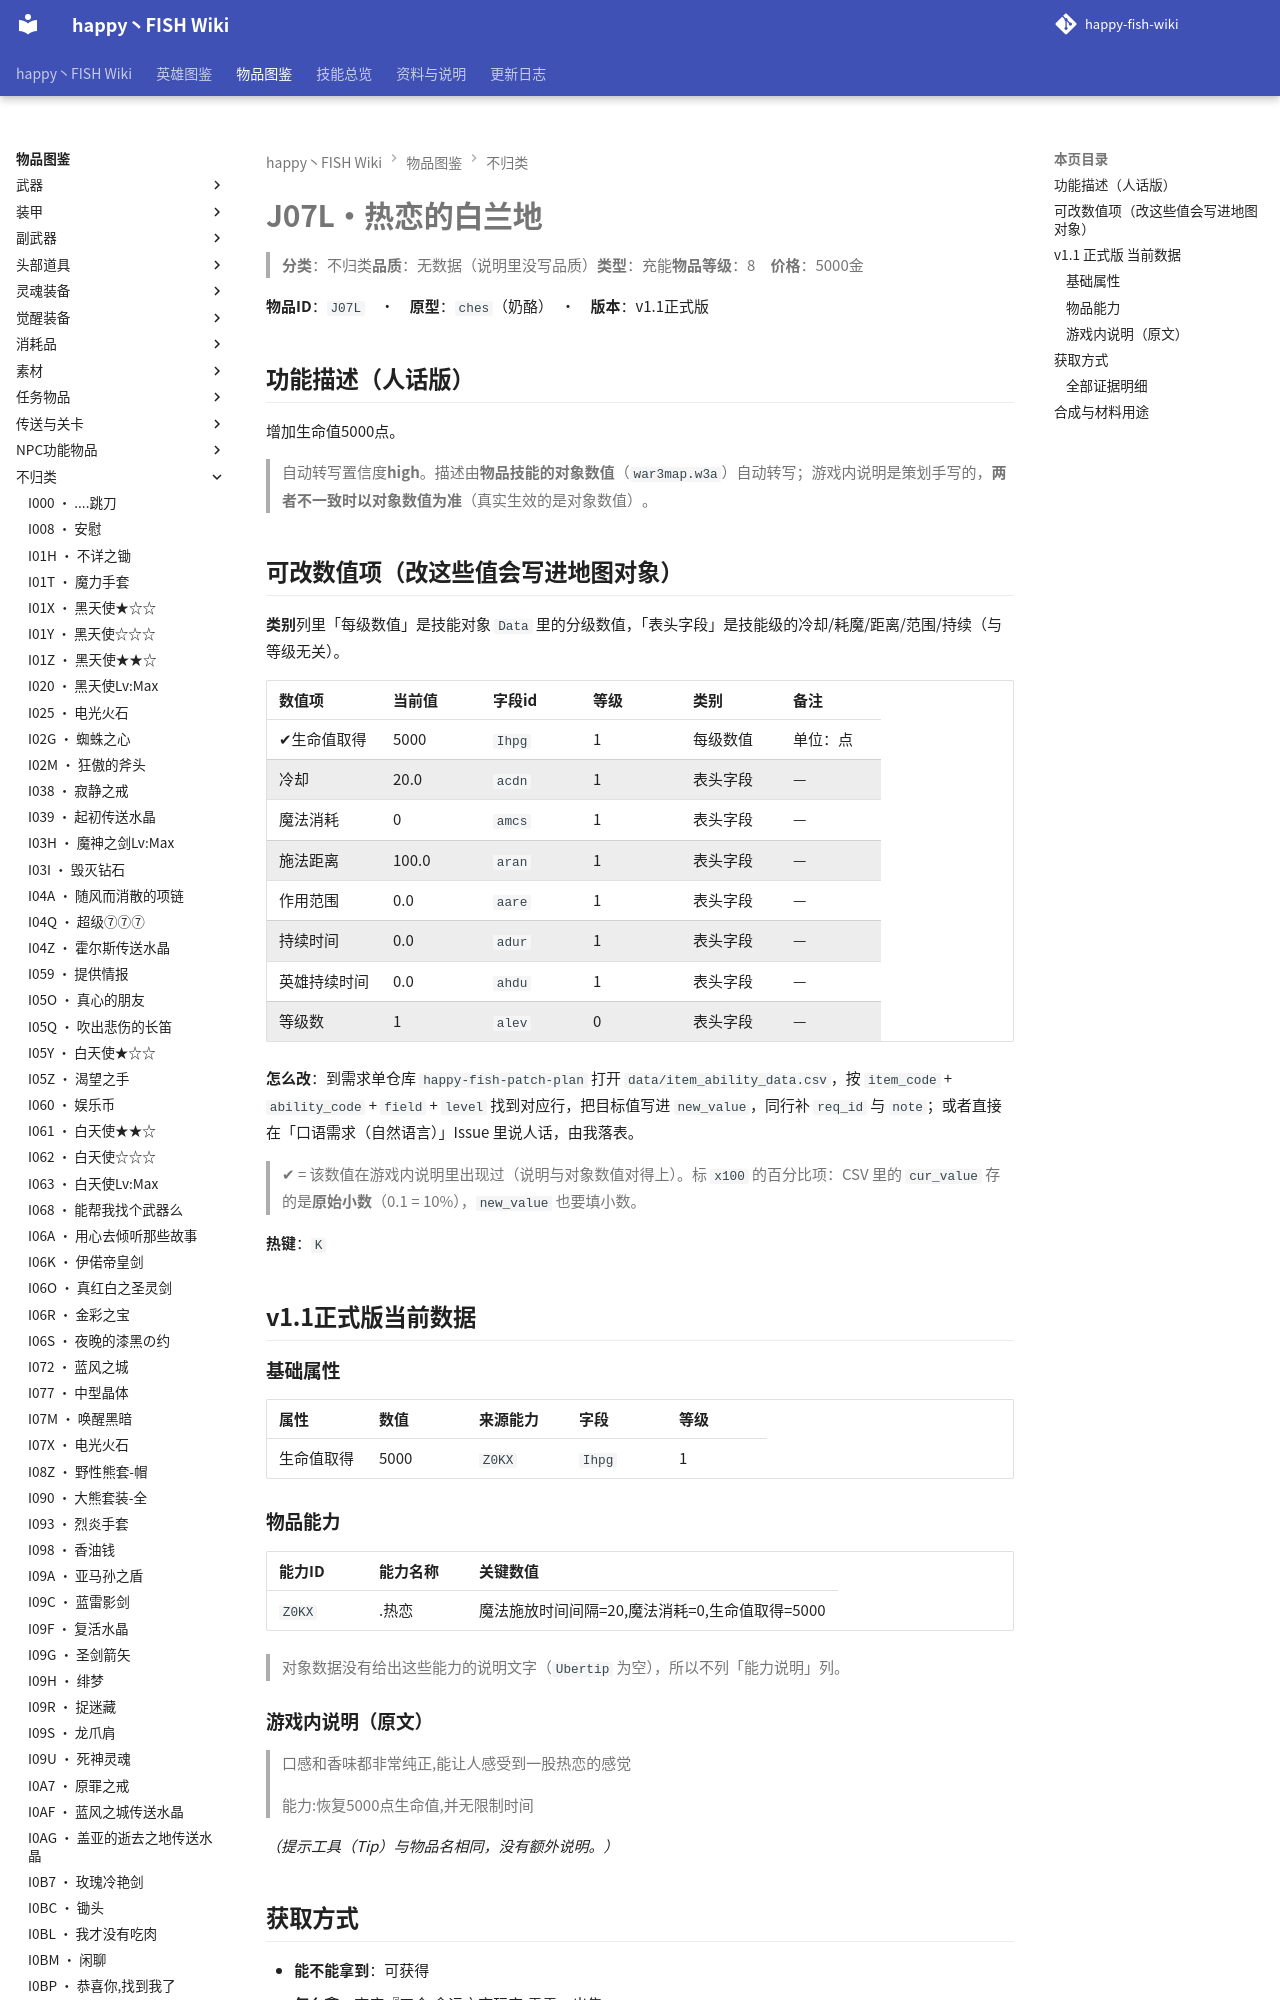

repository: slasher233/happy-fish-sao-wiki · page: items/不归类/J07L_热恋的白兰地/index.html · generator: mkdocs

# J07L · 热恋的白兰地

> **分类**：不归类　**品质**：无数据（说明里没写品质）　**类型**：充能　**物品等级**：8　**价格**：5000 金

**物品 ID**：`J07L`　·　**原型**：`ches`（奶酪）　·　**版本**：v1.1 正式版

## 功能描述（人话版）

增加生命值 5000 点。

> 自动转写置信度 **high**。
> 描述由**物品技能的对象数值**（`war3map.w3a`）自动转写；游戏内说明是策划手写的，**两者不一致时以对象数值为准**（真实生效的是对象数值）。

## 可改数值项（改这些值会写进地图对象）

**类别**列里「每级数值」是技能对象 `Data` 里的分级数值，「表头字段」是技能级的冷却/耗魔/距离/范围/持续（与等级无关）。

| 数值项 | 当前值 | 字段 id | 等级 | 类别 | 备注 |
| --- | --- | --- | --- | --- | --- |
| ✔ 生命值取得 | 5000 | `Ihpg` | 1 | 每级数值 | 单位：点 |
| 冷却 | 20.0 | `acdn` | 1 | 表头字段 | — |
| 魔法消耗 | 0 | `amcs` | 1 | 表头字段 | — |
| 施法距离 | 100.0 | `aran` | 1 | 表头字段 | — |
| 作用范围 | 0.0 | `aare` | 1 | 表头字段 | — |
| 持续时间 | 0.0 | `adur` | 1 | 表头字段 | — |
| 英雄持续时间 | 0.0 | `ahdu` | 1 | 表头字段 | — |
| 等级数 | 1 | `alev` | 0 | 表头字段 | — |


**怎么改**：到需求单仓库 `happy-fish-patch-plan` 打开 `data/item_ability_data.csv`，按 `item_code` + `ability_code` + `field` + `level` 找到对应行，把目标值写进 `new_value`，同行补 `req_id` 与 `note`；或者直接在「口语需求（自然语言）」Issue 里说人话，由我落表。

> ✔ = 该数值在游戏内说明里出现过（说明与对象数值对得上）。标 `x100` 的百分比项：CSV 里的 `cur_value` 存的是**原始小数**（0.1 = 10%），`new_value` 也要填小数。

**热键**：`K`

## v1.1 正式版 当前数据

### 基础属性

| 属性 | 数值 | 来源能力 | 字段 | 等级 |
| --- | --- | --- | --- | --- |
| 生命值取得 | 5000 | `Z0KX` | `Ihpg` | 1 |

### 物品能力

| 能力 ID | 能力名称 | 关键数值 |
| --- | --- | --- |
| `Z0KX` | .热恋 | 魔法施放时间间隔=20, 魔法消耗=0, 生命值取得=5000 |


> 对象数据没有给出这些能力的说明文字（`Ubertip` 为空），所以不列「能力说明」列。

### 游戏内说明（原文）

> 口感和香味都非常纯正,能让人感受到一股热恋的感觉
>
> 能力:恢复5000点生命值,并无限制时间

_（提示工具（Tip）与物品名相同，没有额外说明。）_

## 获取方式

- **能不能拿到**：可获得
- **怎么拿**：商店『工会:命运之夜 玩家:雪雪』出售

_（本节无内容：`item_sources.json` 里这件物品的来源没有记到具体 BOSS/宝箱/店，只有「可获得」这一条笼统记录；逐条证据见下方「全部证据明细」。）_
